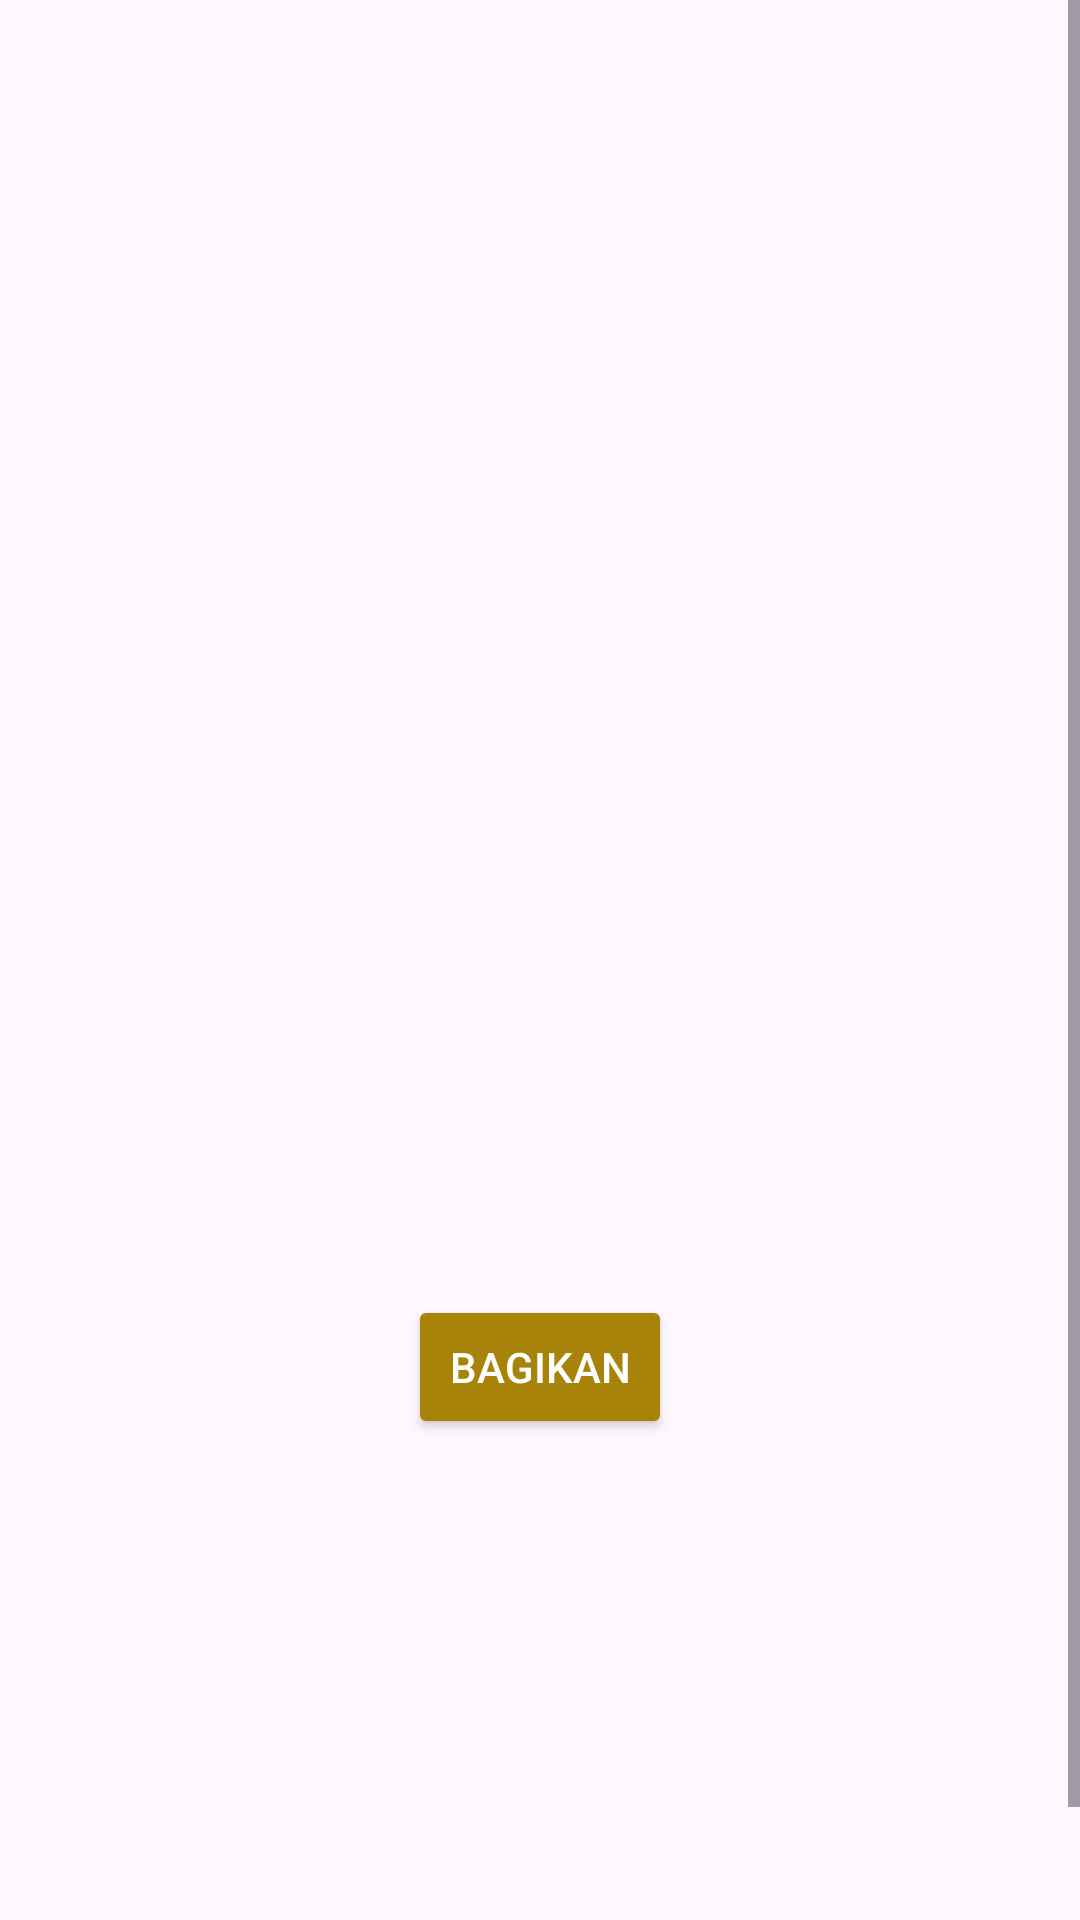

Layout XML and referenced resources for this Android screen:
<!-- AndroidManifest.xml: application theme Theme.CoffeeLatte -->
<!-- res/layout/activity_detail_screen.xml -->
<ScrollView xmlns:android="http://schemas.android.com/apk/res/android"
    xmlns:tools="http://schemas.android.com/tools"
    android:layout_width="match_parent"
    android:layout_height="match_parent"
    android:fillViewport="true">

    <LinearLayout
        android:id="@+id/main"
        android:layout_width="match_parent"
        android:layout_height="wrap_content"
        android:layout_marginTop="40dp"
        android:orientation="vertical"
        tools:context=".DetailScreen">

        <ImageView
            android:id="@+id/img_item_photo"
            android:layout_width="219dp"
            android:layout_height="279dp"
            android:layout_gravity="center_horizontal"
            android:contentDescription="@string/coffee_image_description"
            android:scaleType="centerCrop"
            tools:ignore="MissingConstraints" />

        <TextView
            android:id="@+id/tv_item_name_object"
            android:layout_width="match_parent"
            android:layout_height="wrap_content"
            android:textSize="20sp"
            android:layout_marginTop="5sp"
            android:padding="10sp"
            android:textStyle="bold"
            android:textAlignment="center"
            tools:ignore="MissingConstraints"
            tools:text="@string/coffee_name" />

        <TextView
            android:id="@+id/tv_item_description_object"
            android:layout_width="match_parent"
            android:layout_height="wrap_content"
            android:padding="10sp"
            android:layout_marginBottom="3dp"
            android:textSize="16sp"
            tools:ignore="MissingConstraints"
            tools:text="@string/coffee_image_description" />

        <Button
            android:id="@+id/action_share"
            android:layout_width="wrap_content"
            android:layout_marginBottom="100dp"
            android:layout_height="wrap_content"
            android:backgroundTint="@color/status_bar_color"
            android:textColor="@color/white"
            android:text="@string/share"
            android:layout_gravity="center_horizontal"
            android:layout_marginTop="16dp" />
    </LinearLayout>
</ScrollView>
<!-- resources referenced by this layout -->
<resources>
  <color name="status_bar_color">#A88309</color>
  <color name="white">#FFFFFFFF</color>
  <string name="coffee_image_description">coffee image description</string>
  <string name="coffee_name">Nama Coffee</string>
  <string name="share">Bagikan</string>
  <style name="Theme.CoffeeLatte" parent="Base.Theme.CoffeeLatte" />
  <style name="Base.Theme.CoffeeLatte" parent="Theme.Material3.DayNight">
          
  
      </style>
</resources>
